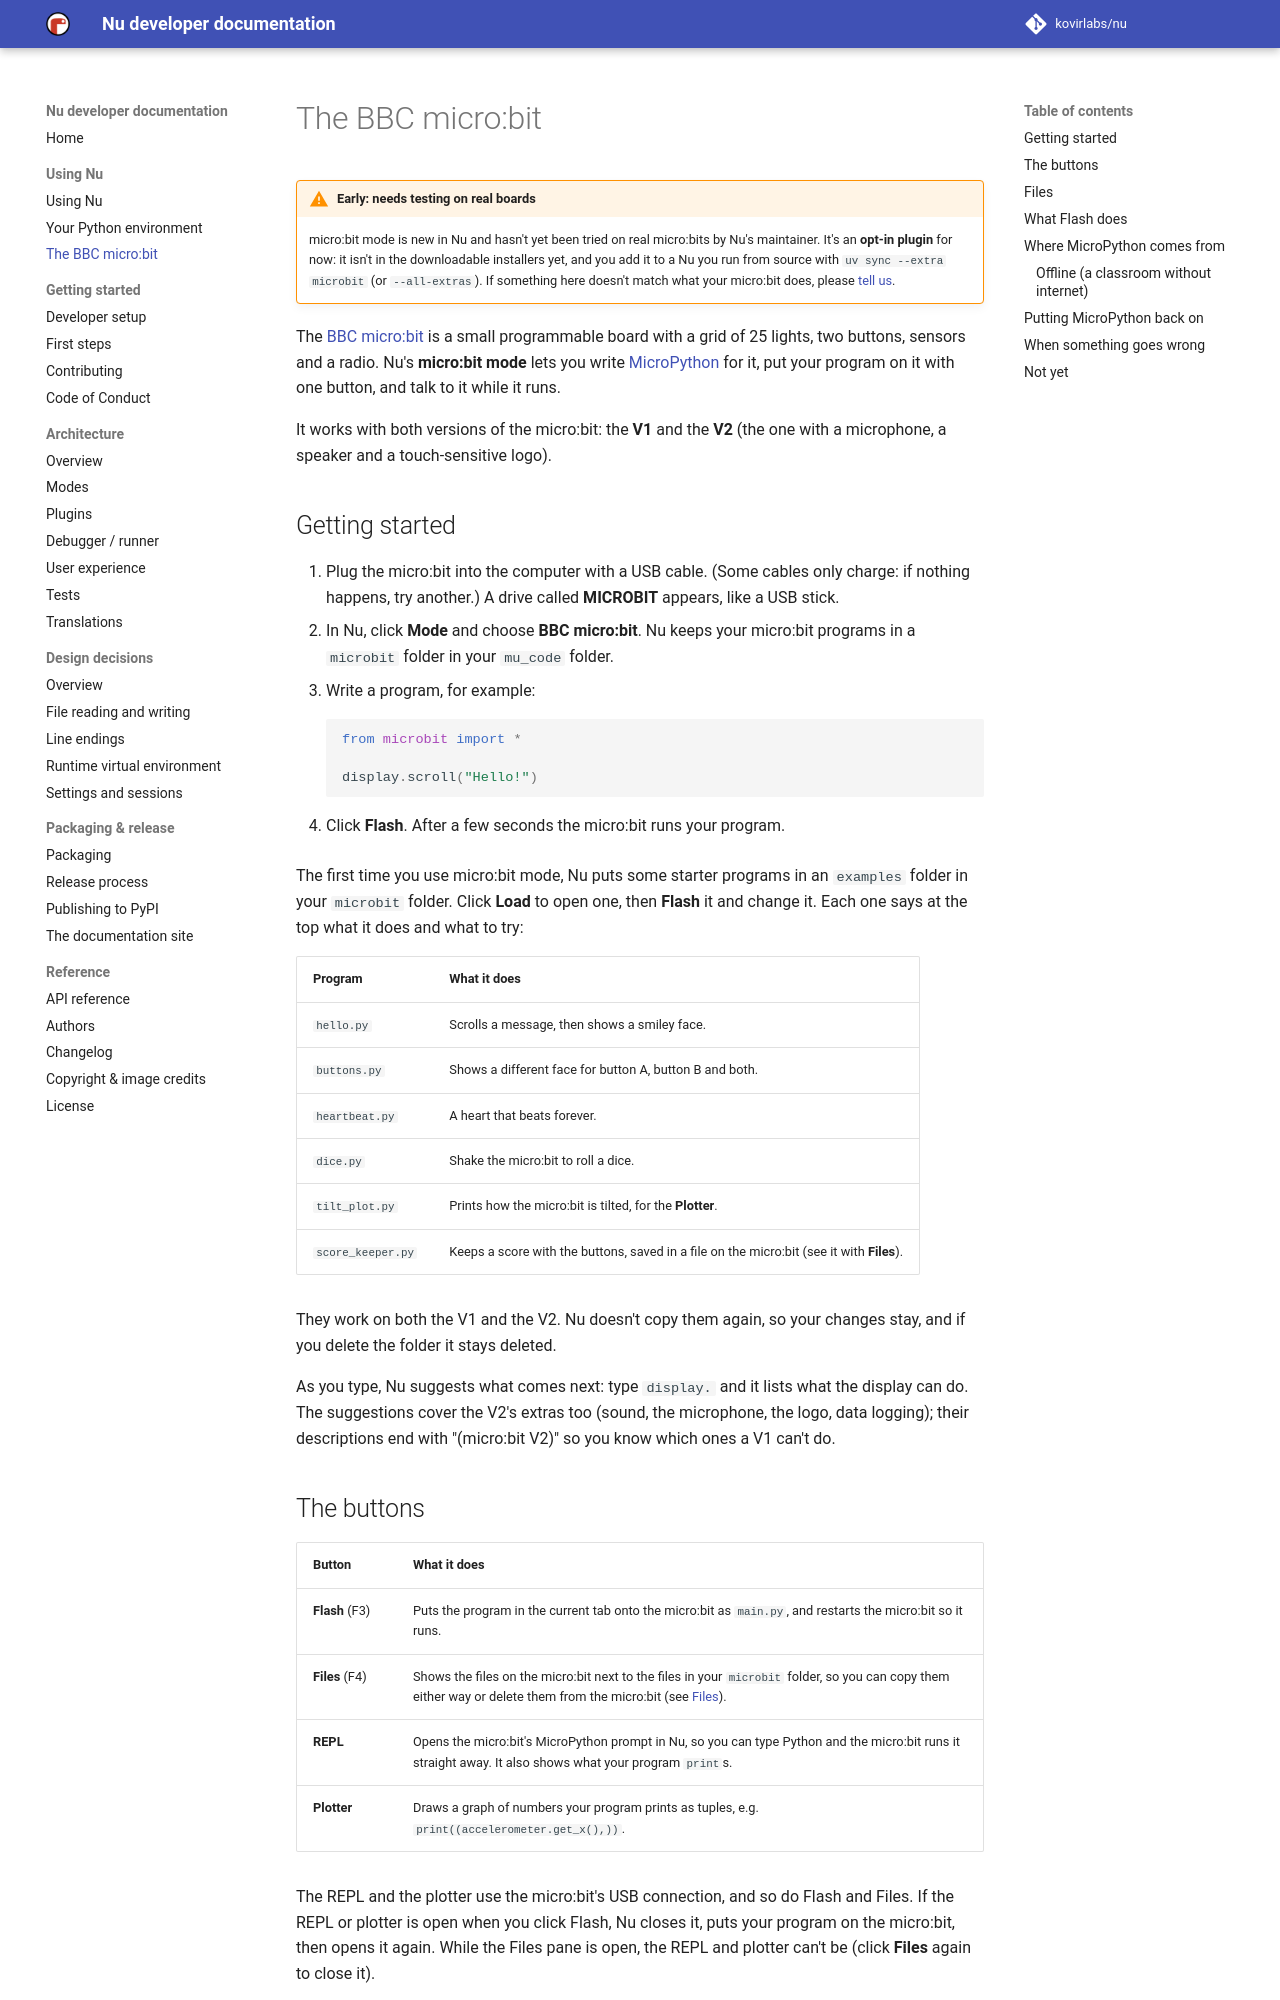

repository: kovirlabs/nu · page: microbit/index.html · generator: mkdocs

# The BBC micro:bit

!!! warning "Early: needs testing on real boards"

    micro:bit mode is new in Nu and hasn't yet been tried on real micro:bits
    by Nu's maintainer. It's an **opt-in plugin** for now: it isn't in the
    downloadable installers yet, and you add it to a Nu you run from source
    with `uv sync --extra microbit` (or `--all-extras`). If something here
    doesn't match what your micro:bit does, please
    [tell us](https://github.com/kovirlabs/nu/issues).

The [BBC micro:bit](https://microbit.org/) is a small programmable board with
a grid of 25 lights, two buttons, sensors and a radio. Nu's **micro:bit mode**
lets you write [MicroPython](https://microbit-micropython.readthedocs.io/) for
it, put your program on it with one button, and talk to it while it runs.

It works with both versions of the micro:bit: the **V1** and the **V2** (the
one with a microphone, a speaker and a touch-sensitive logo).

## Getting started

1. Plug the micro:bit into the computer with a USB cable. (Some cables only
   charge: if nothing happens, try another.) A drive called **MICROBIT**
   appears, like a USB stick.
2. In Nu, click **Mode** and choose **BBC micro:bit**. Nu keeps your
   micro:bit programs in a `microbit` folder in your `mu_code` folder.
3. Write a program, for example:

    ```python
    from microbit import *

    display.scroll("Hello!")
    ```

4. Click **Flash**. After a few seconds the micro:bit runs your program.

The first time you use micro:bit mode, Nu puts some starter programs in an
`examples` folder in your `microbit` folder. Click **Load** to open one, then
**Flash** it and change it. Each one says at the top what it does and what to
try:

| Program | What it does |
|---|---|
| `hello.py` | Scrolls a message, then shows a smiley face. |
| `buttons.py` | Shows a different face for button A, button B and both. |
| `heartbeat.py` | A heart that beats forever. |
| `dice.py` | Shake the micro:bit to roll a dice. |
| `tilt_plot.py` | Prints how the micro:bit is tilted, for the **Plotter**. |
| `score_keeper.py` | Keeps a score with the buttons, saved in a file on the micro:bit (see it with **Files**). |

They work on both the V1 and the V2. Nu doesn't copy them again, so your
changes stay, and if you delete the folder it stays deleted.

As you type, Nu suggests what comes next: type `display.` and it lists what
the display can do. The suggestions cover the V2's extras too (sound, the
microphone, the logo, data logging); their descriptions end with
"(micro:bit V2)" so you know which ones a V1 can't do.

## The buttons

| Button | What it does |
|---|---|
| **Flash** (F3) | Puts the program in the current tab onto the micro:bit as `main.py`, and restarts the micro:bit so it runs. |
| **Files** (F4) | Shows the files on the micro:bit next to the files in your `microbit` folder, so you can copy them either way or delete them from the micro:bit (see [Files](#files)). |
| **REPL** | Opens the micro:bit's MicroPython prompt in Nu, so you can type Python and the micro:bit runs it straight away. It also shows what your program `print`s. |
| **Plotter** | Draws a graph of numbers your program prints as tuples, e.g. `print((accelerometer.get_x(),))`. |

The REPL and the plotter use the micro:bit's USB connection, and so do Flash
and Files. If the REPL or plotter is open when you click Flash, Nu closes it,
puts your program on the micro:bit, then opens it again. While the Files pane
is open, the REPL and plotter can't be (click **Files** again to close it).
